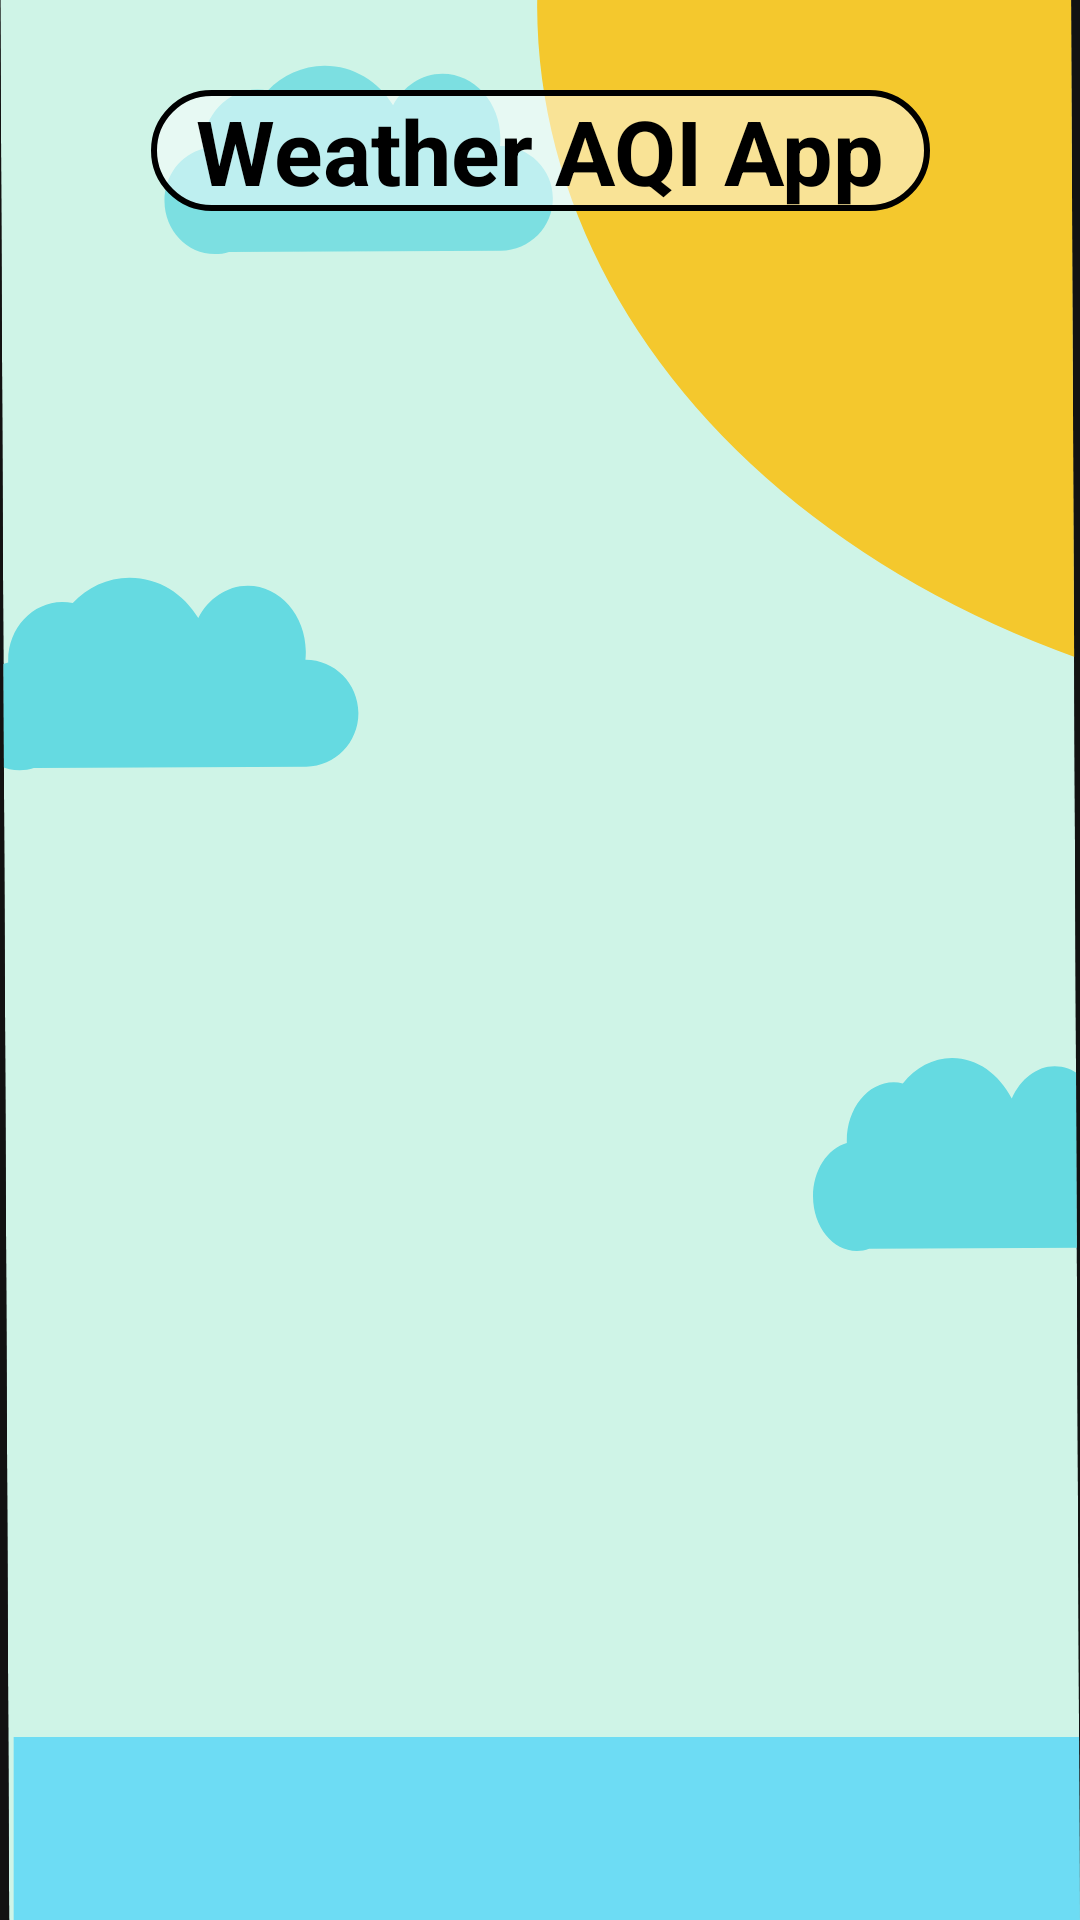

The Android layout XML behind this screen, and the referenced resources:
<!-- AndroidManifest.xml: application theme Theme.AQIWeatherApp -->
<!-- res/layout/activity_main.xml -->
<?xml version="1.0" encoding="utf-8"?>
<androidx.constraintlayout.widget.ConstraintLayout xmlns:android="http://schemas.android.com/apk/res/android"
    xmlns:app="http://schemas.android.com/apk/res-auto"
    xmlns:tools="http://schemas.android.com/tools"
    android:layout_width="match_parent"
    android:layout_height="match_parent"
    tools:context=".ui.main.view.MainActivity">
    <ImageView
        android:layout_width="match_parent"
        android:layout_height="match_parent"
        android:scaleType="centerCrop"
        android:src="@drawable/ic_appbg"></ImageView>

    <TextView
        android:layout_width="wrap_content"
        android:layout_height="wrap_content"
        android:text="Weather AQI App"
        android:background="@drawable/title_bg"
        android:id="@+id/titleText"
        android:textSize="30dp"
        android:textColor="@color/black"
        android:layout_marginTop="30dp"
        android:textStyle="bold"
        android:paddingStart="15dp"
        android:paddingEnd="15dp"
        app:layout_constraintTop_toTopOf="parent"
        app:layout_constraintStart_toStartOf="parent"
        app:layout_constraintEnd_toEndOf="parent"
        app:layout_constraintBottom_toTopOf="@id/frameLayout"/>
    <FrameLayout
        android:layout_width="match_parent"
        android:layout_height="0dp"
        app:layout_constraintStart_toStartOf="parent"
        app:layout_constraintEnd_toEndOf="parent"
        app:layout_constraintTop_toBottomOf="@id/titleText"
        app:layout_constraintBottom_toBottomOf="parent"
        android:id="@+id/frameLayout"></FrameLayout>


</androidx.constraintlayout.widget.ConstraintLayout>
<!-- resources referenced by this layout -->
<resources>
  <color name="black">#FF000000</color>
  <!-- drawable ic_appbg: vector/xml drawable (drawable, 2973 chars, omitted) -->
  <!-- drawable title_bg (drawable) -->
  <?xml version="1.0" encoding="utf-8"?>
  <shape xmlns:android="http://schemas.android.com/apk/res/android"
      android:shape="rectangle">
      <stroke
          android:width="2dp"
          android:color="#000000"/>
      <solid android:color="#80ffffff"/>
      <corners
          android:radius="25dp"/>
  </shape>
  <style name="Theme.AQIWeatherApp" parent="Theme.MaterialComponents.NoActionBar">
          
          <item name="colorPrimary">@color/purple_500</item>
          <item name="colorPrimaryVariant">@color/purple_700</item>
          <item name="colorOnPrimary">@color/white</item>
          
          <item name="colorSecondary">@color/teal_200</item>
          <item name="colorSecondaryVariant">@color/teal_700</item>
          <item name="colorOnSecondary">@color/black</item>
          
          <item name="android:statusBarColor" tools:targetApi="l">?attr/colorPrimaryVariant</item>
          
      </style>
  <color name="purple_500">#FF6200EE</color>
  <color name="purple_700">#FF3700B3</color>
  <color name="white">#FFFFFFFF</color>
  <color name="teal_200">#FF03DAC5</color>
  <color name="teal_700">#FF018786</color>
</resources>
